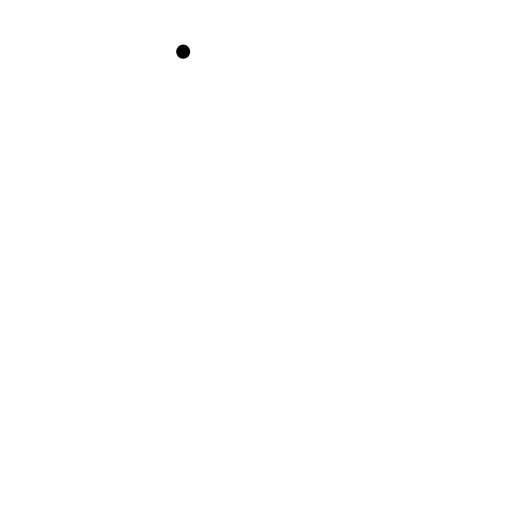
t = 0.00 s
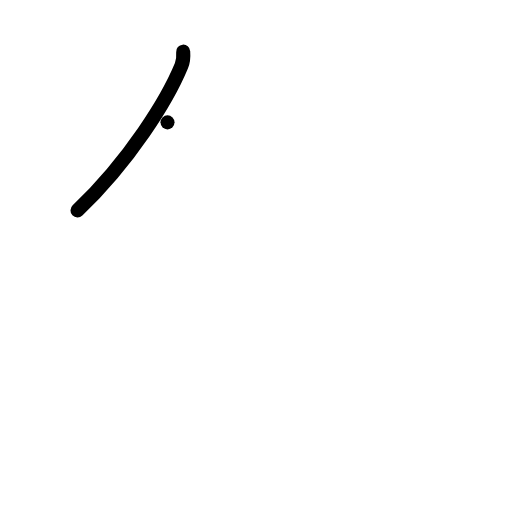
t = 1.00 s
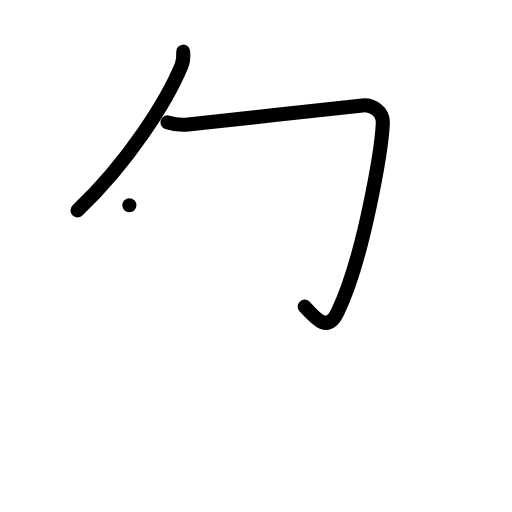
t = 2.00 s
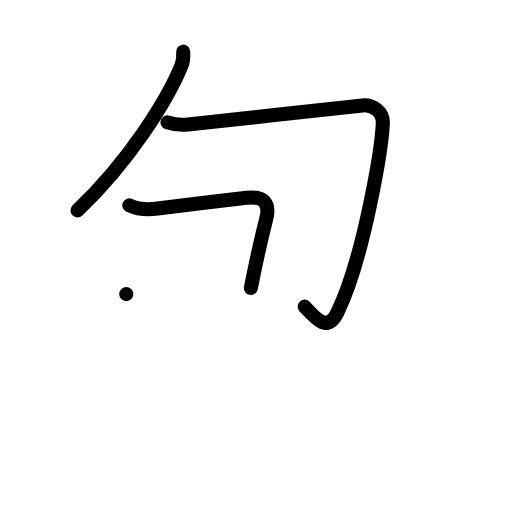
t = 3.00 s
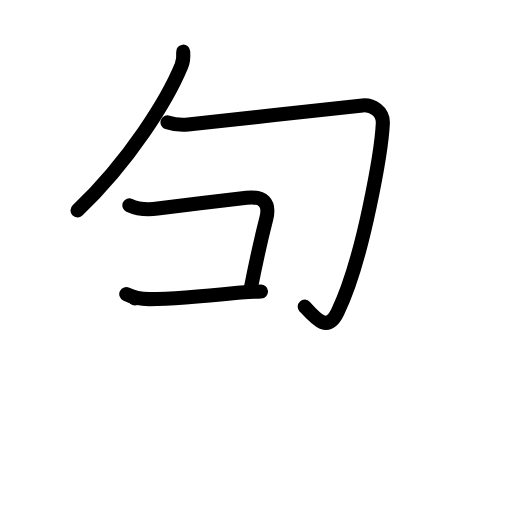
t = 4.00 s
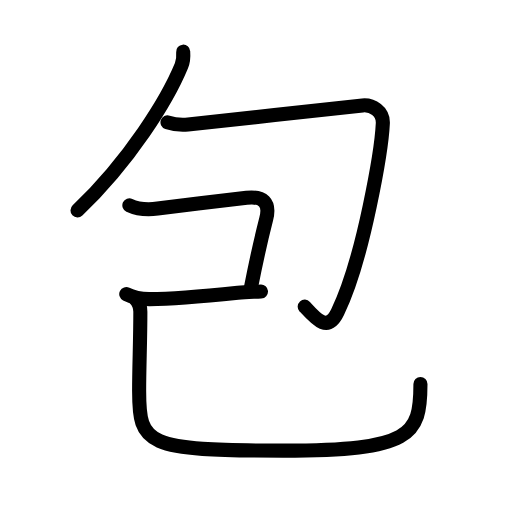
t = 5.00 s

The animated SVG that drew these frames (rendered in a browser with its animation timeline set to each time). Animation: 22 SMIL elements (animate=22); one cycle of 5.00 s.

<?xml version="1.0" encoding="UTF-8"?>
<!--
AniKanjiVG is licensed by CC-BY-SA Paul C. Sommerhoff (https://bitbucket.org/sommerhoff/anikanjivg).
AniKanjiVG uses KanjiVG which is licensed by CC-BY-SA Ulrich Apel (http://kanjivg.tagaini.net).
See also http://creativecommons.org/licenses/by-sa/3.0/
-->
<svg xmlns:kvg='http://kanjivg.tagaini.net' xmlns='http://www.w3.org/2000/svg' width='109' height='109' viewBox='0 0 109 109' style='fill:none;stroke:#000000;stroke-width:3;stroke-linecap:round;stroke-linejoin:round;' id="kvg:kanji_05305"><g id="kvg:05305" kvg:element="包"><g id="kvg:05305-g1" kvg:element="勹" kvg:radical="tradit"><g id="kvg:05305-g2" kvg:element="丿" kvg:radical="nelson"><path id="kvg:05305-s1" kvg:type="㇒" d="M39,11c0.06,0.81,0.08,1.91-0.38,3.01C35.65,21.22,27.59,34.27,16.5,44.8"><animate attributeName="d" begin="0.0s" dur="0.5s" from="M39,11C39,11,39,11,39,11" to="M39,11c0.06,0.81,0.08,1.91-0.38,3.01" />
<animate attributeName="d" begin="0.5s" dur="0.5s" from="M39,11c0.06,0.81,0.08,1.91-0.38,3.01c0,0,0,0,0,0,0" to="M39,11c0.06,0.81,0.08,1.91-0.38,3.01C35.65,21.22,27.59,34.27,16.5,44.8" />
</path>
</g>
<path id="kvg:05305-s2" kvg:type="㇆" d="M35.66,26.05c1.34,0.45,2.58,0.63,4.38,0.46c5.34-0.5,32.77-3.67,37.14-4.07c2.07-0.19,4.44,1.25,4.32,3.81c-0.25,5.25-4,28.5-9.62,40.17c-2.11,4.38-4.42,1.71-7.01-1.14"><animate attributeName="d" begin="1.0s" dur="0.2s" from="M35.66,26.05C35.66,26.05,35.66,26.05,35.66,26.05" to="M35.66,26.05c1.34,0.45,2.58,0.63,4.38,0.46" />
<animate attributeName="d" begin="1.2s" dur="0.2s" from="M35.66,26.05c1.34,0.45,2.58,0.63,4.38,0.46c0,0,0,0,0,0,0" to="M35.66,26.05c1.34,0.45,2.58,0.63,4.38,0.46c5.34-0.5,32.77-3.67,37.14-4.07" />
<animate attributeName="d" begin="1.4s" dur="0.2s" from="M35.66,26.05c1.34,0.45,2.58,0.63,4.38,0.46c5.34-0.5,32.77-3.67,37.14-4.07c0,0,0,0,0,0,0" to="M35.66,26.05c1.34,0.45,2.58,0.63,4.38,0.46c5.34-0.5,32.77-3.67,37.14-4.07c2.07-0.19,4.44,1.25,4.32,3.81" />
<animate attributeName="d" begin="1.6s" dur="0.2s" from="M35.66,26.05c1.34,0.45,2.58,0.63,4.38,0.46c5.34-0.5,32.77-3.67,37.14-4.07c2.07-0.19,4.44,1.25,4.32,3.81c0,0,0,0,0,0,0" to="M35.66,26.05c1.34,0.45,2.58,0.63,4.38,0.46c5.34-0.5,32.77-3.67,37.14-4.07c2.07-0.19,4.44,1.25,4.32,3.81c-0.25,5.25-4,28.5-9.62,40.17" />
<animate attributeName="d" begin="1.8s" dur="0.2s" from="M35.66,26.05c1.34,0.45,2.58,0.63,4.38,0.46c5.34-0.5,32.77-3.67,37.14-4.07c2.07-0.19,4.44,1.25,4.32,3.81c-0.25,5.25-4,28.5-9.62,40.17c0,0,0,0,0,0,0" to="M35.66,26.05c1.34,0.45,2.58,0.63,4.38,0.46c5.34-0.5,32.77-3.67,37.14-4.07c2.07-0.19,4.44,1.25,4.32,3.81c-0.25,5.25-4,28.5-9.62,40.17c-2.11,4.38-4.42,1.71-7.01-1.14" />
<animate attributeName="d" begin="0s" dur="1.0s" from="M-100,-100" to="M-100,-100" />
</path>
</g>
<g id="kvg:05305-g3" kvg:element="己"><path id="kvg:05305-s3" kvg:type="㇕c" d="M27.54,43.7c1.71,0.8,3.36,1.05,6.02,0.7c4.66-0.61,15.11-1.87,18.94-2.29c3.48-0.38,5.08,0.98,4.17,4.53c-0.55,2.15-1.97,8.06-3.26,14.66"><animate attributeName="d" begin="2.0s" dur="0.25s" from="M27.54,43.7C27.54,43.7,27.54,43.7,27.54,43.7" to="M27.54,43.7c1.71,0.8,3.36,1.05,6.02,0.7" />
<animate attributeName="d" begin="2.25s" dur="0.25s" from="M27.54,43.7c1.71,0.8,3.36,1.05,6.02,0.7c0,0,0,0,0,0,0" to="M27.54,43.7c1.71,0.8,3.36,1.05,6.02,0.7c4.66-0.61,15.11-1.87,18.94-2.29" />
<animate attributeName="d" begin="2.5s" dur="0.25s" from="M27.54,43.7c1.71,0.8,3.36,1.05,6.02,0.7c4.66-0.61,15.11-1.87,18.94-2.29c0,0,0,0,0,0,0" to="M27.54,43.7c1.71,0.8,3.36,1.05,6.02,0.7c4.66-0.61,15.11-1.87,18.94-2.29c3.48-0.38,5.08,0.98,4.17,4.53" />
<animate attributeName="d" begin="2.75s" dur="0.25s" from="M27.54,43.7c1.71,0.8,3.36,1.05,6.02,0.7c4.66-0.61,15.11-1.87,18.94-2.29c3.48-0.38,5.08,0.98,4.17,4.53c0,0,0,0,0,0,0" to="M27.54,43.7c1.71,0.8,3.36,1.05,6.02,0.7c4.66-0.61,15.11-1.87,18.94-2.29c3.48-0.38,5.08,0.98,4.17,4.53c-0.55,2.15-1.97,8.06-3.26,14.66" />
<animate attributeName="d" begin="0s" dur="2.0s" from="M-100,-100" to="M-100,-100" />
</path>
<path id="kvg:05305-s4" kvg:type="㇐" d="M26.88,62.62c1.5,0.75,2.86,1.08,5,1.06c5.68-0.05,12.81-0.76,18.75-1.37c1.79-0.18,3.47-0.18,4.93-0.26"><animate attributeName="d" begin="3.0s" dur="0.3333333333333333s" from="M26.88,62.62C26.88,62.62,26.88,62.62,26.88,62.62" to="M26.88,62.62c1.5,0.75,2.86,1.08,5,1.06" />
<animate attributeName="d" begin="3.3333333333333335s" dur="0.3333333333333333s" from="M26.88,62.62c1.5,0.75,2.86,1.08,5,1.06c0,0,0,0,0,0,0" to="M26.88,62.62c1.5,0.75,2.86,1.08,5,1.06c5.68-0.05,12.81-0.76,18.75-1.37" />
<animate attributeName="d" begin="3.6666666666666665s" dur="0.3333333333333333s" from="M26.88,62.62c1.5,0.75,2.86,1.08,5,1.06c5.68-0.05,12.81-0.76,18.75-1.37c0,0,0,0,0,0,0" to="M26.88,62.62c1.5,0.75,2.86,1.08,5,1.06c5.68-0.05,12.81-0.76,18.75-1.37c1.79-0.18,3.47-0.18,4.93-0.26" />
<animate attributeName="d" begin="0s" dur="3.0s" from="M-100,-100" to="M-100,-100" />
</path>
<path id="kvg:05305-s5" kvg:type="㇟" d="M28.74,63.53c0.8,0.8,1.14,1.47,1.14,2.82c0,6.29-0.26,11.56-0.26,16.88c0,11.51,1.39,12.7,30.67,12.7c27.22,0,29.22-3.19,29.22-14.17"><animate attributeName="d" begin="4.0s" dur="0.25s" from="M28.74,63.53C28.74,63.53,28.74,63.53,28.74,63.53" to="M28.74,63.53c0.8,0.8,1.14,1.47,1.14,2.82" />
<animate attributeName="d" begin="4.25s" dur="0.25s" from="M28.74,63.53c0.8,0.8,1.14,1.47,1.14,2.82c0,0,0,0,0,0,0" to="M28.74,63.53c0.8,0.8,1.14,1.47,1.14,2.82c0,6.29-0.26,11.56-0.26,16.88" />
<animate attributeName="d" begin="4.5s" dur="0.25s" from="M28.74,63.53c0.8,0.8,1.14,1.47,1.14,2.82c0,6.29-0.26,11.56-0.26,16.88c0,0,0,0,0,0,0" to="M28.74,63.53c0.8,0.8,1.14,1.47,1.14,2.82c0,6.29-0.26,11.56-0.26,16.88c0,11.51,1.39,12.7,30.67,12.7" />
<animate attributeName="d" begin="4.75s" dur="0.25s" from="M28.74,63.53c0.8,0.8,1.14,1.47,1.14,2.82c0,6.29-0.26,11.56-0.26,16.88c0,11.51,1.39,12.7,30.67,12.7c0,0,0,0,0,0,0" to="M28.74,63.53c0.8,0.8,1.14,1.47,1.14,2.82c0,6.29-0.26,11.56-0.26,16.88c0,11.51,1.39,12.7,30.67,12.7c27.22,0,29.22-3.19,29.22-14.17" />
<animate attributeName="d" begin="0s" dur="4.0s" from="M-100,-100" to="M-100,-100" />
</path>
</g>
</g>
</svg>
